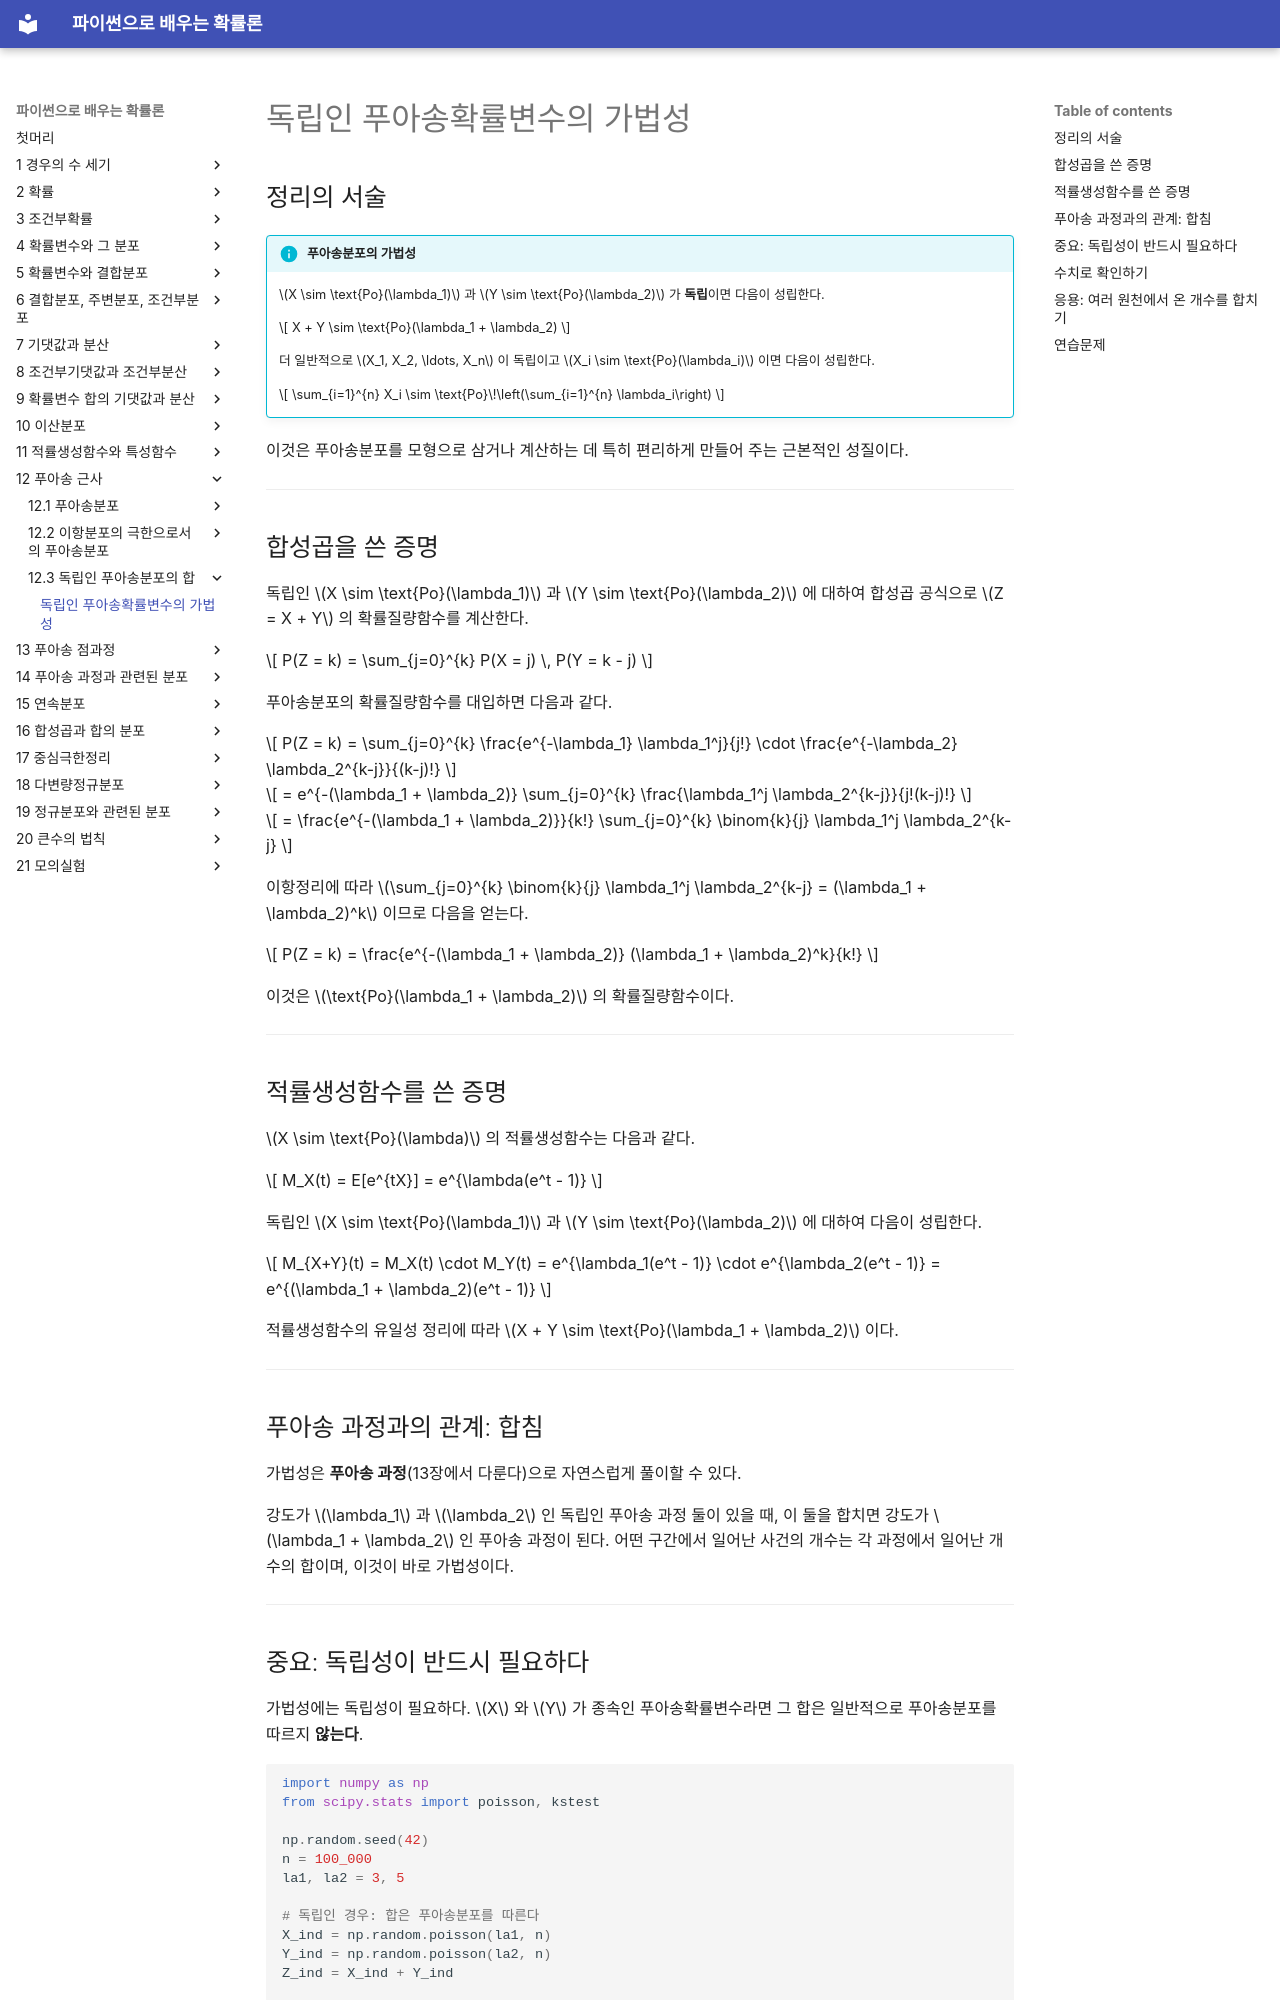

repository: SungchulLee/undergraduate_probability_book_writing · page: ch12/sums/additivity/index.html · generator: mkdocs

# 독립인 푸아송확률변수의 가법성

## 정리의 서술

!!! info "푸아송분포의 가법성"
    $X \sim \text{Po}(\lambda_1)$ 과 $Y \sim \text{Po}(\lambda_2)$ 가 **독립**이면 다음이 성립한다.

    $$
    X + Y \sim \text{Po}(\lambda_1 + \lambda_2)
    $$

    더 일반적으로 $X_1, X_2, \ldots, X_n$ 이 독립이고 $X_i \sim \text{Po}(\lambda_i)$ 이면 다음이 성립한다.

    $$
    \sum_{i=1}^{n} X_i \sim \text{Po}\!\left(\sum_{i=1}^{n} \lambda_i\right)
    $$

이것은 푸아송분포를 모형으로 삼거나 계산하는 데 특히 편리하게 만들어 주는 근본적인 성질이다.

---

## 합성곱을 쓴 증명

독립인 $X \sim \text{Po}(\lambda_1)$ 과 $Y \sim \text{Po}(\lambda_2)$ 에 대하여 합성곱 공식으로 $Z = X + Y$ 의 확률질량함수를 계산한다.

$$
P(Z = k) = \sum_{j=0}^{k} P(X = j) \, P(Y = k - j)
$$

푸아송분포의 확률질량함수를 대입하면 다음과 같다.

$$
P(Z = k) = \sum_{j=0}^{k} \frac{e^{-\lambda_1} \lambda_1^j}{j!} \cdot \frac{e^{-\lambda_2} \lambda_2^{k-j}}{(k-j)!}
$$

$$
= e^{-(\lambda_1 + \lambda_2)} \sum_{j=0}^{k} \frac{\lambda_1^j \lambda_2^{k-j}}{j!(k-j)!}
$$

$$
= \frac{e^{-(\lambda_1 + \lambda_2)}}{k!} \sum_{j=0}^{k} \binom{k}{j} \lambda_1^j \lambda_2^{k-j}
$$

이항정리에 따라 $\sum_{j=0}^{k} \binom{k}{j} \lambda_1^j \lambda_2^{k-j} = (\lambda_1 + \lambda_2)^k$ 이므로 다음을 얻는다.

$$
P(Z = k) = \frac{e^{-(\lambda_1 + \lambda_2)} (\lambda_1 + \lambda_2)^k}{k!}
$$

이것은 $\text{Po}(\lambda_1 + \lambda_2)$ 의 확률질량함수이다.

---

## 적률생성함수를 쓴 증명

$X \sim \text{Po}(\lambda)$ 의 적률생성함수는 다음과 같다.

$$
M_X(t) = E[e^{tX}] = e^{\lambda(e^t - 1)}
$$

독립인 $X \sim \text{Po}(\lambda_1)$ 과 $Y \sim \text{Po}(\lambda_2)$ 에 대하여 다음이 성립한다.

$$
M_{X+Y}(t) = M_X(t) \cdot M_Y(t) = e^{\lambda_1(e^t - 1)} \cdot e^{\lambda_2(e^t - 1)} = e^{(\lambda_1 + \lambda_2)(e^t - 1)}
$$

적률생성함수의 유일성 정리에 따라 $X + Y \sim \text{Po}(\lambda_1 + \lambda_2)$ 이다.

---

## 푸아송 과정과의 관계: 합침

가법성은 **푸아송 과정**(13장에서 다룬다)으로 자연스럽게 풀이할 수 있다.

강도가 $\lambda_1$ 과 $\lambda_2$ 인 독립인 푸아송 과정 둘이 있을 때, 이 둘을 합치면 강도가 $\lambda_1 + \lambda_2$ 인 푸아송 과정이 된다. 어떤 구간에서 일어난 사건의 개수는 각 과정에서 일어난 개수의 합이며, 이것이 바로 가법성이다.

---
